Run: headless pygame with SDL's dummy video driver; simulated clock (each Clock.tick advances the game by its frame time, no real sleeping); random seed 0; keys injected as events and as key.get_pressed() state; no mouse input.
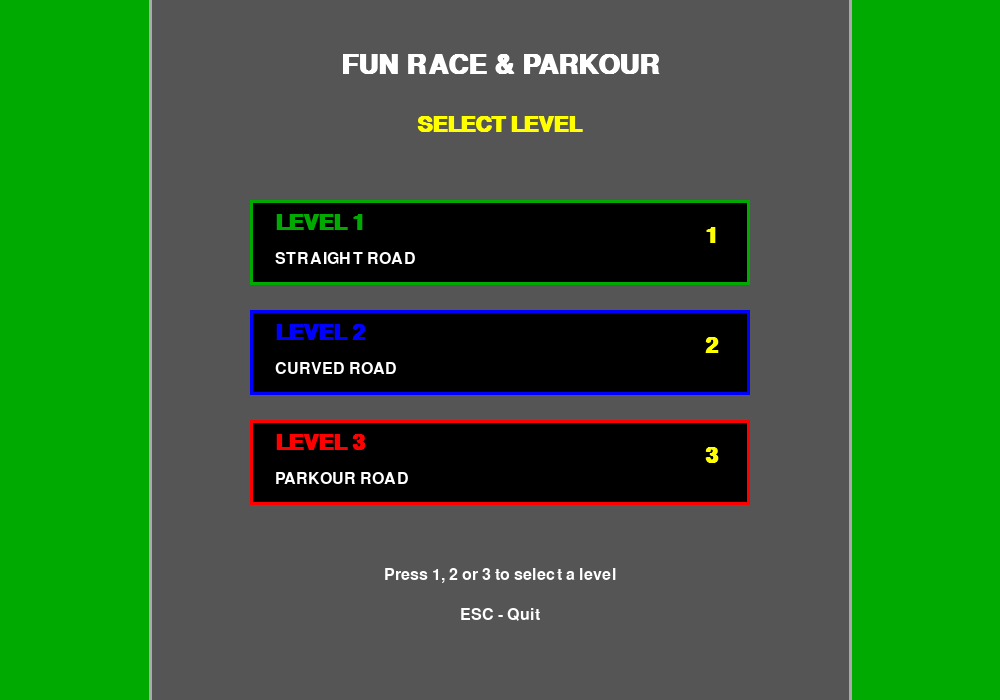
Frame 1 of 4 · flips 1–60 · no input
Frame 2 of 4 · flips 61–180 · tapped SPACE, RETURN · held RIGHT (→), D · screen unchanged from frame 1, image omitted
Frame 3 of 4 · flips 181–300 · held DOWN (↓), S · screen unchanged from frame 2, image omitted
Frame 4 of 4 · flips 301–420 · held LEFT (←), A, UP (↑), W · screen unchanged from frame 3, image omitted

The pygame program that drew these frames:

import math
import random
import pygame

# Python Pygame conversion of the supplied graphics.h racing game.
# Colors, dimensions, speeds, road layout, coin positions and obstacle positions
# follow the original C++ program.

SCREEN_WIDTH = 1000
SCREEN_HEIGHT = 700
FPS = 60

PLAYER_SPEED = 210.0
AI_SPEED = 205.0
MAX_REVERSE = 70.0
ROAD_WIDTH = 180.0
ROAD_HALF_WIDTH = 90.0
LANE_WIDTH = 60.0
START_POSITION = 0.0
COIN_RADIUS = 12
COIN_COLLECT_DISTANCE = 28.0

# Approximate BGI palette colors, kept consistent with the C++ color names.
BLACK = (0, 0, 0)
WHITE = (255, 255, 255)
RED = (255, 0, 0)
BLUE = (0, 0, 255)
GREEN = (0, 170, 0)
YELLOW = (255, 255, 0)
CYAN = (0, 255, 255)
LIGHTRED = (255, 85, 85)
DARKGRAY = (85, 85, 85)
LIGHTGRAY = (170, 170, 170)

pygame.init()
screen = pygame.display.set_mode((SCREEN_WIDTH, SCREEN_HEIGHT))
pygame.display.set_caption("Fun Race & Parkour")
clock = pygame.time.Clock()

FONT_SMALL = pygame.font.SysFont("consolas", 18)
FONT_MEDIUM = pygame.font.SysFont("consolas", 24)
FONT_LARGE = pygame.font.SysFont("consolas", 32, bold=True)
FONT_TITLE = pygame.font.SysFont("consolas", 40, bold=True)


def draw_text(text, x, y, color=WHITE, font=FONT_MEDIUM, center=False, surface=None):
    if surface is None:
        surface = screen
    image = font.render(str(text), True, color)
    rect = image.get_rect()
    if center:
        rect.center = (int(x), int(y))
    else:
        rect.topleft = (int(x), int(y))
    surface.blit(image, rect)


def bresenham_line(x1, y1, x2, y2, color):
    """Bresenham line algorithm, matching the original helper."""
    x1, y1, x2, y2 = int(x1), int(y1), int(x2), int(y2)
    dx = abs(x2 - x1)
    dy = abs(y2 - y1)
    sx = 1 if x1 < x2 else -1
    sy = 1 if y1 < y2 else -1
    err = dx - dy
    while True:
        if 0 <= x1 < SCREEN_WIDTH and 0 <= y1 < SCREEN_HEIGHT:
            screen.set_at((x1, y1), color)
        if x1 == x2 and y1 == y2:
            break
        e2 = 2 * err
        if e2 > -dy:
            err -= dy
            x1 += sx
        if e2 < dx:
            err += dx
            y1 += sy


def bresenham_circle(cx, cy, radius, color):
    """Bresenham midpoint circle algorithm."""
    x = 0
    y = int(radius)
    d = 3 - 2 * radius
    while x <= y:
        points = [
            (cx + x, cy + y), (cx - x, cy + y),
            (cx + x, cy - y), (cx - x, cy - y),
            (cx + y, cy + x), (cx - y, cy + x),
            (cx + y, cy - x), (cx - y, cy - x),
        ]
        for px, py in points:
            if 0 <= px < SCREEN_WIDTH and 0 <= py < SCREEN_HEIGHT:
                screen.set_at((int(px), int(py)), color)
        if d < 0:
            d += 4 * x + 6
        else:
            d += 4 * (x - y) + 10
            y -= 1
        x += 1


def flood_fill_circle(cx, cy, radius, fill_color, border_color):
    # Draw the same filled-circle appearance as BGI floodfill, without doing a
    # costly per-pixel flood fill every frame.
    pygame.draw.circle(screen, fill_color, (int(cx), int(cy)), int(radius))
    bresenham_circle(int(cx), int(cy), int(radius), border_color)


class Point:
    def __init__(self, x=0.0, y=0.0):
        self.x = float(x)
        self.y = float(y)


class Obstacle:
    def __init__(self, position, speed, side):
        self.position = float(position)
        self.speed = float(speed)
        self.offset = -ROAD_HALF_WIDTH + 25 if side == 1 else ROAD_HALF_WIDTH - 25
        self.direction = 1 if side == 1 else -1

    def update(self, dt):
        self.offset += self.speed * self.direction * dt
        limit = ROAD_HALF_WIDTH - 25
        if self.offset >= limit:
            self.offset = limit
            self.direction = -1
        if self.offset <= -limit:
            self.offset = -limit
            self.direction = 1


class Coin:
    def __init__(self, position, lane):
        self.position = float(position)
        self.lane = int(lane)
        self.collected = False


class Racer:
    def __init__(self, name, color, lane, is_player, ai_speed, reaction, risk):
        self.name = name
        self.color = color
        self.lane = lane
        self.is_player = is_player
        self.aiSpeed = float(ai_speed)
        self.reaction = float(reaction)
        self.risk = float(risk)
        self.reset()

    def reset(self):
        self.position = START_POSITION
        self.checkpoint = START_POSITION
        self.speed = 0.0
        self.finished = False
        self.finishTime = 0.0
        self.hasFinishTime = False
        self.collisionCount = 0
        self.stunTimer = 0.0


road_points = []
road_distances = []
road_tangents = []
obstacles = []
coins = []
racers = []
road_total_length = 0.0
finish_position = 0.0
camera_x = 0.0
camera_y = 0.0
race_time = 0.0
user_position = 0.0
race_started = False
menu_active = True
coin_count = 0
current_level = 2
winner_index = -1


def rotate_vector(x, y, degrees):
    a = math.radians(degrees)
    return Point(x * math.cos(a) - y * math.sin(a), x * math.sin(a) + y * math.cos(a))


def create_road():
    global road_points, road_distances, road_tangents, road_total_length
    road_points = [Point(0, 350)]
    road_distances = []
    road_tangents = []
    heading = 0.0
    x = 0.0
    y = 350.0
    step = 10.0
    types = [0, 1, 0, 1, 0, 1, 0, 1, 0, 1, 0, 1, 0, 1, 0]
    values = [650, 90, 650, -90, 800, -90, 650, 90, 850, 90, 650, -90, 800, -90, 750]

    for v in range(15):
        if types[v] == 0:
            count = int(values[v] / step)
            for _ in range(count):
                d = rotate_vector(step, 0, heading)
                x += d.x
                y += d.y
                road_points.append(Point(x, y))
        else:
            turn_angle = values[v]
            radius = 180.0
            arc_length = radius * math.pi * abs(turn_angle) / 180.0
            count = max(2, int(arc_length / step))
            angle_step = turn_angle / count
            for _ in range(count):
                d = rotate_vector(step, 0, heading)
                x += d.x
                y += d.y
                road_points.append(Point(x, y))
                heading += angle_step

    road_distances.append(0.0)
    total = 0.0
    for i in range(len(road_points)):
        if i == 0:
            dx = road_points[1].x - road_points[0].x
            dy = road_points[1].y - road_points[0].y
        elif i == len(road_points) - 1:
            dx = road_points[i].x - road_points[i - 1].x
            dy = road_points[i].y - road_points[i - 1].y
        else:
            dx = road_points[i + 1].x - road_points[i - 1].x
            dy = road_points[i + 1].y - road_points[i - 1].y
        length = math.sqrt(dx * dx + dy * dy)
        road_tangents.append(Point(1, 0) if length == 0 else Point(dx / length, dy / length))
        if i > 0:
            sx = road_points[i].x - road_points[i - 1].x
            sy = road_points[i].y - road_points[i - 1].y
            total += math.sqrt(sx * sx + sy * sy)
            road_distances.append(total)
    road_total_length = total


def get_road_position(position):
    position = max(0.0, min(float(position), road_total_length))
    for i in range(1, len(road_distances)):
        if position <= road_distances[i]:
            previous = road_distances[i - 1]
            segment = road_distances[i] - previous
            ratio = 0 if segment == 0 else (position - previous) / segment
            x = road_points[i - 1].x + (road_points[i].x - road_points[i - 1].x) * ratio
            y = road_points[i - 1].y + (road_points[i].y - road_points[i - 1].y) * ratio
            t = road_tangents[i]
            return x, y, t.x, t.y
    p = road_points[-1]
    t = road_tangents[-1]
    return p.x, p.y, t.x, t.y


def get_world_position(position, offset):
    px, py, tx, ty = get_road_position(position)
    nx = -ty
    ny = tx
    return px + nx * offset, py + ny * offset


def world_to_screen(x, y):
    return int(x - camera_x), int(y - camera_y)


def draw_road():
    screen.fill(GREEN)
    start = 0
    end = len(road_points) - 1
    center_x = camera_x + SCREEN_WIDTH / 2.0
    center_y = camera_y + SCREEN_HEIGHT / 2.0
    nearest = 0.0
    best = 1e30
    for i in range(0, len(road_points), 5):
        dx = road_points[i].x - center_x
        dy = road_points[i].y - center_y
        d = dx * dx + dy * dy
        if d < best:
            best = d
            nearest = road_distances[i]
    while start < end and road_distances[start] < nearest - 900:
        start += 1
    while end > start and road_distances[end] > nearest + 1400:
        end -= 1

    for i in range(start, end):
        p1, p2 = road_points[i], road_points[i + 1]
        t1, t2 = road_tangents[i], road_tangents[i + 1]
        lx1, ly1 = p1.x - t1.y * ROAD_HALF_WIDTH, p1.y + t1.x * ROAD_HALF_WIDTH
        rx1, ry1 = p1.x + t1.y * ROAD_HALF_WIDTH, p1.y - t1.x * ROAD_HALF_WIDTH
        lx2, ly2 = p2.x - t2.y * ROAD_HALF_WIDTH, p2.y + t2.x * ROAD_HALF_WIDTH
        rx2, ry2 = p2.x + t2.y * ROAD_HALF_WIDTH, p2.y - t2.x * ROAD_HALF_WIDTH
        polygon = [world_to_screen(lx1, ly1), world_to_screen(rx1, ry1),
                   world_to_screen(rx2, ry2), world_to_screen(lx2, ly2)]
        pygame.draw.polygon(screen, DARKGRAY, polygon)

    for i in range(start, end, 2):
        p = road_points[i]
        t = road_tangents[i]
        lx, ly = p.x - t.y * ROAD_HALF_WIDTH, p.y + t.x * ROAD_HALF_WIDTH
        rx, ry = p.x + t.y * ROAD_HALF_WIDTH, p.y - t.x * ROAD_HALF_WIDTH
        pygame.draw.line(screen, LIGHTGRAY, world_to_screen(lx, ly), world_to_screen(rx, ry), 1)

    position = road_distances[start]
    while position < road_distances[end]:
        dash_end = min(position + 35, road_distances[end])
        for lane in (-1, 1):
            p = position
            while p <= dash_end:
                wx, wy = get_world_position(p, lane * LANE_WIDTH / 2.0)
                sx, sy = world_to_screen(wx, wy)
                if 0 <= sx < SCREEN_WIDTH and 0 <= sy < SCREEN_HEIGHT:
                    screen.set_at((sx, sy), WHITE)
                p += 4
        position += 70


def draw_frame():
    pygame.draw.rect(screen, WHITE, (4, 4, SCREEN_WIDTH - 8, SCREEN_HEIGHT - 8), 1)


def draw_menu():
    screen.fill(GREEN)
    pygame.draw.rect(screen, DARKGRAY, (150, 0, 700, SCREEN_HEIGHT))
    pygame.draw.line(screen, LIGHTGRAY, (150, 0), (150, SCREEN_HEIGHT), 3)
    pygame.draw.line(screen, LIGHTGRAY, (850, 0), (850, SCREEN_HEIGHT), 3)
    draw_text("FUN RACE & PARKOUR", 500, 65, WHITE, FONT_TITLE, center=True)
    draw_text("SELECT LEVEL", 500, 125, YELLOW, FONT_LARGE, center=True)
    names = ["LEVEL 1", "LEVEL 2", "LEVEL 3"]
    desc = ["STRAIGHT ROAD", "CURVED ROAD", "PARKOUR ROAD"]
    colors = [GREEN, BLUE, RED]
    y = 200
    for i in range(3):
        pygame.draw.rect(screen, BLACK, (250, y, 500, 85))
        pygame.draw.rect(screen, colors[i], (250, y, 500, 85), 2)
        pygame.draw.rect(screen, colors[i], (252, y + 2, 496, 81), 1)
        draw_text(names[i], 275, y + 12, colors[i], FONT_LARGE)
        draw_text(desc[i], 275, y + 51, WHITE, FONT_MEDIUM)
        draw_text(str(i + 1), 705, y + 25, YELLOW, FONT_LARGE)
        y += 110
    draw_text("Press 1, 2 or 3 to select a level", 500, 575, WHITE, FONT_MEDIUM, center=True)
    draw_text("ESC - Quit", 500, 615, WHITE, FONT_MEDIUM, center=True)


def create_coins():
    global coins
    coins = []
    positions = [350, 500, 650, 800, 950, 1100, 1250, 1400, 1550, 1700,
                 1850, 2000, 2150, 2300, 2450, 2600, 2750, 2900, 3050, 3200,
                 3350, 3500, 3650, 3800, 3950, 4100, 4250, 4400, 4550, 4700]
    for position in positions:
        if position < road_total_length - 100:
            coins.append(Coin(position, 0))


def draw_coin(coin):
    if coin.collected:
        return
    x, y = get_world_position(coin.position, coin.lane * LANE_WIDTH)
    sx, sy = world_to_screen(x, y)
    if sx < -20 or sx > SCREEN_WIDTH + 20 or sy < -20 or sy > SCREEN_HEIGHT + 20:
        return
    flood_fill_circle(sx, sy, COIN_RADIUS, YELLOW, LIGHTRED)
    bresenham_circle(sx, sy, COIN_RADIUS - 4, LIGHTRED)
    bresenham_circle(sx - 4, sy - 4, 3, WHITE)


def create_obstacles():
    global obstacles
    obstacles = []
    positions = [650, 1250, 1900, 2550, 3200, 3850, 4500, 5150, 5800, 6450]
    for i, position in enumerate(positions):
        speed = 55 + random.randrange(31)
        obstacles.append(Obstacle(position, speed, 1 if i % 2 == 0 else -1))


def draw_obstacle(ob):
    x, y = get_world_position(ob.position, ob.offset)
    sx, sy = world_to_screen(x, y)
    if sx < -60 or sx > SCREEN_WIDTH + 60 or sy < -60 or sy > SCREEN_HEIGHT + 60:
        return
    pygame.draw.rect(screen, LIGHTRED, (sx - 40, sy - 25, 80, 50))
    pygame.draw.rect(screen, BLACK, (sx - 40, sy - 25, 80, 50), 1)
    pygame.draw.rect(screen, RED, (sx - 28, sy - 14, 56, 28))
    pygame.draw.line(screen, WHITE, (sx - 20, sy), (sx + 20, sy), 1)


def draw_racer(position, lane, color, player):
    x, y = get_world_position(position, 0 if player else lane * LANE_WIDTH)
    sx, sy = world_to_screen(x, y)
    if sx < -30 or sx > SCREEN_WIDTH + 30 or sy < -30 or sy > SCREEN_HEIGHT + 30:
        return
    radius = 16 if player else 15
    flood_fill_circle(sx, sy, radius, color, BLACK)
    bresenham_circle(sx, sy, 11 if player else 10, WHITE)


def obstacle_collision(racer):
    rx, ry = get_world_position(racer.position, racer.lane * LANE_WIDTH)
    for obstacle in obstacles:
        if abs(racer.position - obstacle.position) > 60:
            continue
        ox, oy = get_world_position(obstacle.position, obstacle.offset)
        if math.hypot(rx - ox, ry - oy) < 52:
            return True
    return False


def update_checkpoint(racer):
    cp = math.floor(racer.position / 900.0) * 900.0
    if cp > racer.checkpoint:
        racer.checkpoint = cp


def handle_collision(racer):
    if racer.finished:
        return
    if obstacle_collision(racer):
        racer.position = max(START_POSITION, racer.checkpoint - 15)
        racer.speed = 0
        racer.stunTimer = 0.65
        racer.collisionCount += 1


def nearest_obstacle_ahead(position):
    nearest = 1e30
    index = -1
    for i, obstacle in enumerate(obstacles):
        d = obstacle.position - position
        if 0 < d < nearest:
            nearest = d
            index = i
    return index


def update_ai(racer, dt):
    if racer.finished:
        return
    if racer.stunTimer > 0:
        racer.stunTimer -= dt
        return
    obstacle_index = nearest_obstacle_ahead(racer.position)
    target_speed = racer.aiSpeed
    if obstacle_index >= 0:
        obstacle = obstacles[obstacle_index]
        distance = obstacle.position - racer.position
        relative_offset = abs(obstacle.offset)
        if racer.risk < 0.5:
            if distance < 350 and relative_offset < 55: target_speed = 120
            if distance < 200 and relative_offset < 60: target_speed = 65
            if distance < 100 and relative_offset < 65: target_speed = 35
        else:
            if distance < 250 and relative_offset < 45: target_speed = 170
            if distance < 130 and relative_offset < 50: target_speed = 110
            if distance < 70 and relative_offset < 55: target_speed = 50
    if racer.speed < target_speed:
        racer.speed = min(target_speed, racer.speed + 400 * racer.reaction * dt)
    elif racer.speed > target_speed:
        racer.speed = max(target_speed, racer.speed - 500 * racer.reaction * dt)
    racer.position = min(finish_position, racer.position + racer.speed * dt)
    update_checkpoint(racer)
    handle_collision(racer)


def collect_coins(racer):
    global coin_count
    if not racer.is_player:
        return
    px, py = get_world_position(racer.position, racer.lane * LANE_WIDTH)
    for coin in coins:
        if coin.collected:
            continue
        cx, cy = get_world_position(coin.position, coin.lane * LANE_WIDTH)
        if math.hypot(px - cx, py - cy) < COIN_COLLECT_DISTANCE:
            coin.collected = True
            coin_count += 1


def draw_race_marker(position, label, color):
    x, y, tx, ty = get_road_position(position)
    nx, ny = -ty, tx
    p1 = world_to_screen(x + nx * ROAD_HALF_WIDTH, y + ny * ROAD_HALF_WIDTH)
    p2 = world_to_screen(x - nx * ROAD_HALF_WIDTH, y - ny * ROAD_HALF_WIDTH)
    pygame.draw.line(screen, color, p1, p2, 1)
    sx, sy = world_to_screen(x, y)
    draw_text(label, sx - 35, sy - int(ROAD_HALF_WIDTH) - 25, color, FONT_MEDIUM)


def draw_hud():
    pygame.draw.rect(screen, BLACK, (0, 0, SCREEN_WIDTH, 105))
    draw_text("Fun Race & Parkour", 10, 12, WHITE, FONT_LARGE)
    draw_text(f"TIME: {race_time:05.1f}s", 370, 20, YELLOW, FONT_MEDIUM)
    draw_text(f"COINS: {coin_count}", 700, 20, YELLOW, FONT_MEDIUM)
    draw_text("RIGHT: ACCELERATE   LEFT: BRAKE / REVERSE   ESC: QUIT", 10, 52, WHITE, FONT_SMALL)
    for i, racer in enumerate(racers):
        progress = int(racer.position / finish_position * 100) if finish_position > 0 else 0
        progress = min(progress, 100)
        draw_text(f"{racer.name}: {progress:3d}%", 10 + i * 150, 82, racer.color, FONT_SMALL)


def draw_finish_results():
    if winner_index < 0:
        return
    pygame.draw.rect(screen, BLACK, (150, 130, 700, 490))
    winner = racers[winner_index]
    draw_text(f"{winner.name} WINS!", 500, 180, winner.color, FONT_TITLE, center=True)
    order = sorted(range(len(racers)), key=lambda i: racers[i].finishTime if racers[i].hasFinishTime else 999999)
    for i, r_index in enumerate(order):
        racer = racers[r_index]
        if racer.hasFinishTime:
            result = f"{i + 1}. {racer.name}   {racer.finishTime:.2f}s   Hits: {racer.collisionCount}"
        else:
            result = f"{i + 1}. {racer.name}   --   Hits: {racer.collisionCount}"
        draw_text(result, 280, 250 + i * 50, racer.color, FONT_MEDIUM)
    draw_text("Press R to race again", 330, 430, WHITE, FONT_MEDIUM)
    draw_text("Press M to return to menu", 330, 470, WHITE, FONT_MEDIUM)
    draw_text("Press ESC to quit", 330, 510, WHITE, FONT_MEDIUM)


def reset_race():
    global race_time, race_started, winner_index, coin_count, user_position, camera_x, camera_y
    for racer in racers:
        racer.reset()
    create_obstacles()
    create_coins()
    race_time = 0.0
    race_started = False
    winner_index = -1
    coin_count = 0
    user_position = START_POSITION
    sx, sy, _, _ = get_road_position(START_POSITION)
    camera_x = sx - 250
    camera_y = sy - 350


def setup_racers():
    global racers
    racers = [
        Racer("YOU", RED, 0, True, AI_SPEED, 1.0, 0.5),
        Racer("BLUE", BLUE, -1, False, 215, 0.55, 0.25),
        Racer("GREEN", GREEN, 1, False, 215, 0.75, 0.25),
    ]


def start_level(level):
    global current_level, finish_position, menu_active
    current_level = level
    # The supplied C++ startLevel() calls createRoad() identically for all levels.
    create_road()
    finish_position = road_total_length - 80
    reset_race()
    menu_active = False


def main():
    global finish_position, menu_active, race_started, race_time, user_position
    global camera_x, camera_y, winner_index
    setup_racers()
    create_road()
    finish_position = road_total_length - 80
    reset_race()
    menu_active = True
    running = True

    while running:
        dt = min(clock.tick(FPS) / 1000.0, 0.05)
        right_pressed = False
        left_pressed = False

        for event in pygame.event.get():
            if event.type == pygame.QUIT:
                running = False
            elif event.type == pygame.KEYDOWN:
                if event.key == pygame.K_ESCAPE:
                    running = False
                elif menu_active:
                    if event.key == pygame.K_1:
                        start_level(1)
                    elif event.key == pygame.K_2:
                        start_level(2)
                    elif event.key == pygame.K_3:
                        start_level(3)
                else:
                    if event.key in (pygame.K_r,) and winner_index >= 0:
                        reset_race()
                    elif event.key == pygame.K_m:
                        menu_active = True
                        winner_index = -1
                        race_started = False

        if not running:
            break

        if menu_active:
            draw_menu()
            pygame.display.flip()
            continue

        keys = pygame.key.get_pressed()
        right_pressed = keys[pygame.K_RIGHT]
        left_pressed = keys[pygame.K_LEFT]

        if winner_index < 0:
            if right_pressed or left_pressed:
                race_started = True
            if race_started:
                race_time += dt

            player = racers[0]
            if player.stunTimer > 0:
                player.stunTimer -= dt
            else:
                if right_pressed:
                    player.speed = PLAYER_SPEED
                elif left_pressed:
                    player.speed = -MAX_REVERSE
                else:
                    player.speed = 0
                player.position += player.speed * dt
                player.position = max(START_POSITION, min(player.position, finish_position))
                update_checkpoint(player)
                handle_collision(player)
                collect_coins(player)

            user_position = player.position
            update_ai(racers[1], dt)
            update_ai(racers[2], dt)

            for i, racer in enumerate(racers):
                if not racer.finished and racer.position >= finish_position:
                    racer.finished = True
                    racer.finishTime = race_time
                    racer.hasFinishTime = True
                    if winner_index < 0:
                        winner_index = i

            px, py, _, _ = get_road_position(player.position)
            target_camera_x = px - 250
            target_camera_y = py - 350
            camera_x += (target_camera_x - camera_x) * 7.0 * dt
            camera_y += (target_camera_y - camera_y) * 7.0 * dt

        draw_road()
        draw_race_marker(START_POSITION, "START", GREEN)
        draw_race_marker(finish_position, "FINISH", YELLOW)

        for obstacle in obstacles:
            if winner_index < 0:
                obstacle.update(dt)
            if abs(obstacle.position - user_position) < 1500:
                draw_obstacle(obstacle)
        for coin in coins:
            draw_coin(coin)
        for racer in racers[1:]:
            draw_racer(racer.position, racer.lane, racer.color, False)
        draw_racer(racers[0].position, racers[0].lane, racers[0].color, True)
        draw_hud()
        if winner_index >= 0:
            draw_finish_results()
        draw_frame()
        pygame.display.flip()

    pygame.quit()


if __name__ == "__main__":
    main()
